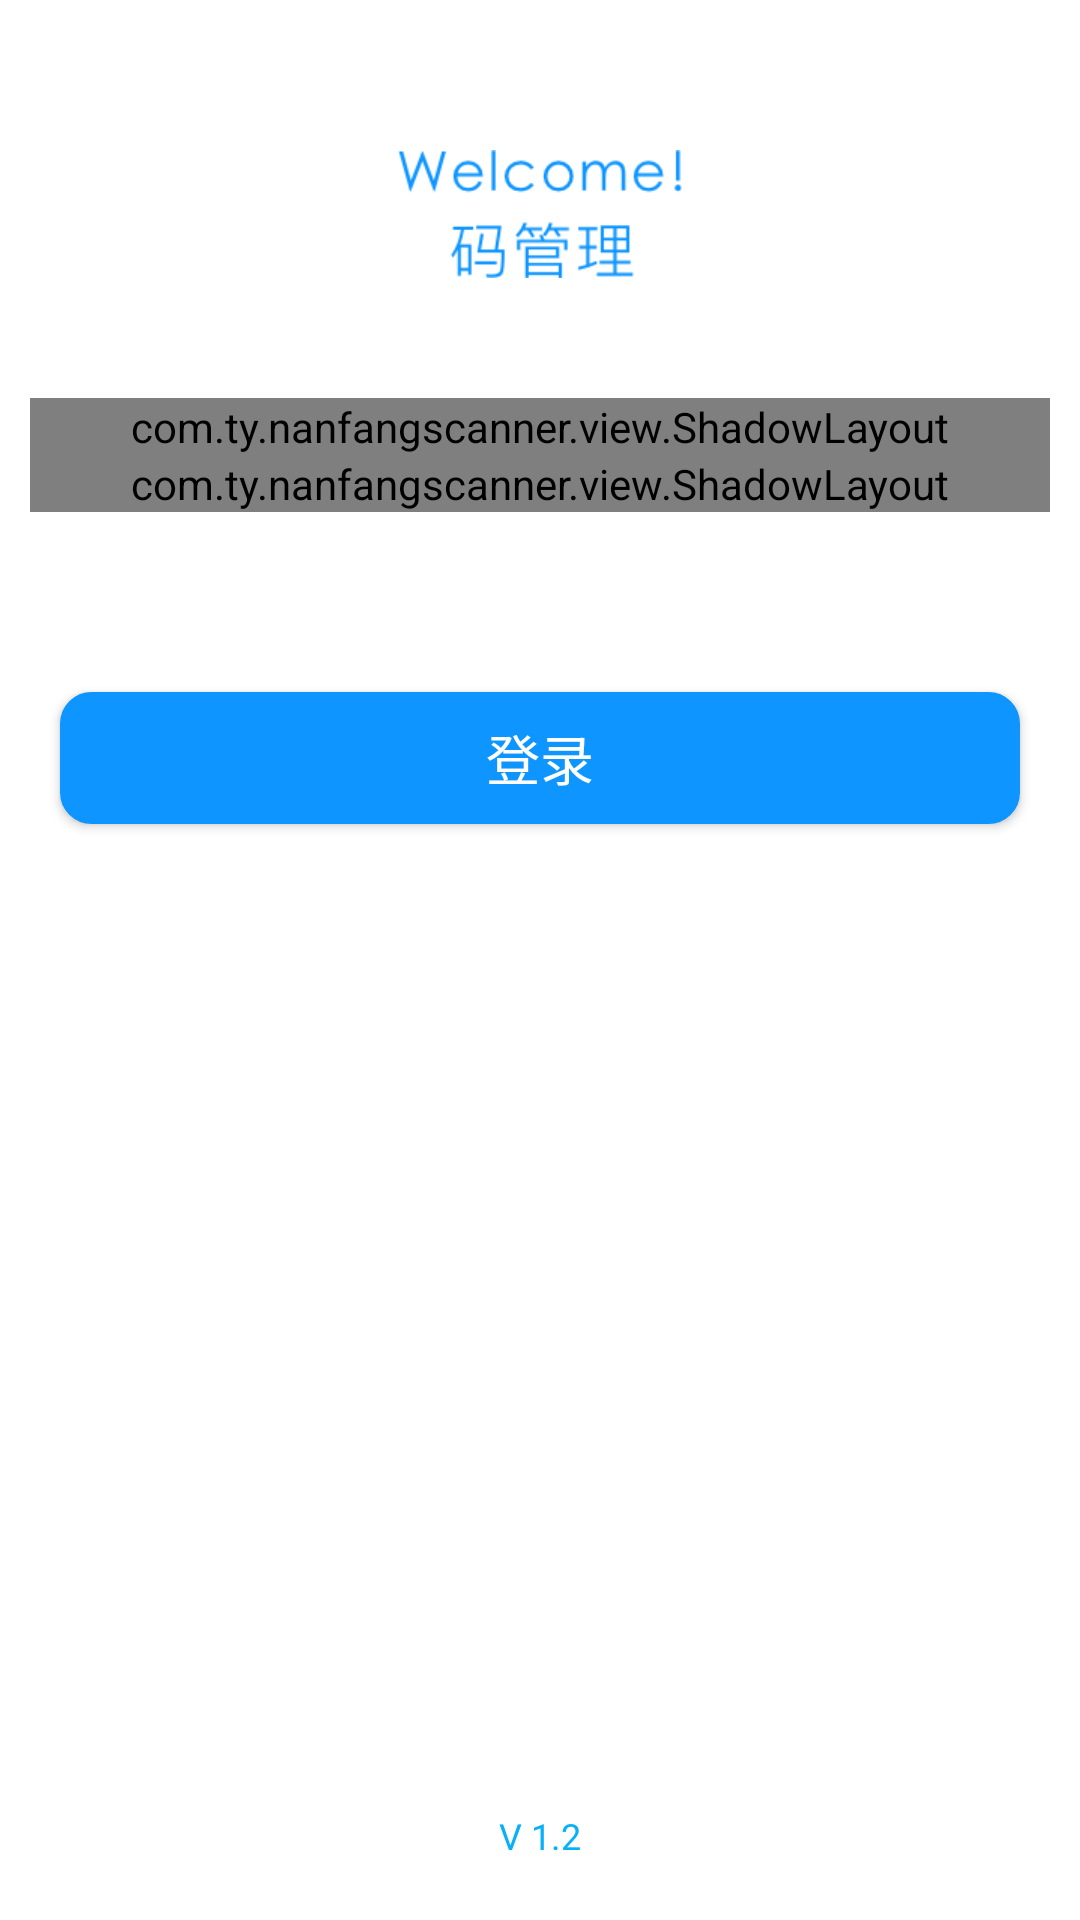

Produce the Android XML layout that renders to this screen, including the resource entries it uses.
<!-- AndroidManifest.xml: application theme AppTheme -->
<!-- res/layout/activity_login.xml -->
<?xml version="1.0" encoding="utf-8"?>
<RelativeLayout xmlns:android="http://schemas.android.com/apk/res/android"
    xmlns:app="http://schemas.android.com/apk/res-auto"
    android:layout_width="match_parent"
    android:layout_height="match_parent"
    android:background="@color/white"
    android:orientation="vertical">

    <ImageView
        android:id="@+id/iv_top"
        android:layout_width="wrap_content"
        android:layout_height="wrap_content"
        android:layout_centerHorizontal="true"
        android:layout_marginTop="@dimen/space_50"
        android:src="@mipmap/ic_top"
        />

    <com.ty.nanfangscanner.view.ShadowLayout
        android:id="@+id/sl_num"
        android:layout_width="match_parent"
        android:layout_height="wrap_content"
        android:layout_marginLeft="@dimen/space_10"
        android:layout_marginRight="@dimen/space_10"
        android:layout_marginTop="@dimen/space_40"
        app:sl_shadowColor="@color/eb_od"
        app:sl_shadowRadius="@dimen/space_10"
        android:layout_below="@id/iv_top">

        <EditText
            android:id="@+id/et_num"
            android:layout_width="match_parent"
            android:layout_height="@dimen/height_45"
            android:hint="@string/login_text_one"
            android:maxLength="40"
            android:paddingLeft="@dimen/space_10"
            android:drawableLeft="@mipmap/icon_user"
            android:drawablePadding="@dimen/space_15"
            android:background="@drawable/white_bg_conner"
            android:singleLine="true"
            android:textColor="@color/gray_46"
            android:textSize="@dimen/text_12" />


    </com.ty.nanfangscanner.view.ShadowLayout>

    <com.ty.nanfangscanner.view.ShadowLayout
        android:id="@+id/sl_pwd"
        android:layout_width="match_parent"
        android:layout_height="wrap_content"
        android:layout_marginLeft="@dimen/space_10"
        android:layout_marginRight="@dimen/space_10"
        app:sl_shadowColor="@color/eb_od"
        android:layout_below="@id/sl_num"
        app:sl_shadowRadius="@dimen/space_10">

        <EditText
            android:id="@+id/et_password"
            android:layout_width="match_parent"
            android:layout_height="@dimen/height_45"
            android:hint="@string/login_text_two"
            android:inputType="textPassword"
            android:maxLength="40"
            android:drawableLeft="@mipmap/icon_pwd"
            android:drawablePadding="@dimen/space_15"
            android:background="@drawable/white_bg_conner"
            android:paddingLeft="@dimen/space_10"
            android:singleLine="true"
            android:textColor="@color/gray_46"
            android:textSize="@dimen/text_12" />

    </com.ty.nanfangscanner.view.ShadowLayout>

    <Button
        android:id="@+id/bt_login"
        android:layout_width="match_parent"
        android:layout_height="@dimen/height_44"
        android:layout_marginLeft="@dimen/space_20"
        android:layout_marginRight="@dimen/space_20"
        android:layout_marginTop="@dimen/space_60"
        android:text="@string/login_text_three"
        android:background="@drawable/select_blue_bg"
        android:textColor="@color/white"
        android:textSize="@dimen/text_18"
        android:layout_below="@id/sl_pwd"/>

    <TextView
        android:id="@+id/tv_version"
        android:layout_width="wrap_content"
        android:layout_height="wrap_content"
        android:layout_centerHorizontal="true"
        android:layout_marginBottom="@dimen/space_20"
        android:gravity="center_horizontal"
        android:text="@string/app_version"
        android:textColor="@color/main_color"
        android:textSize="@dimen/text_12"
        android:layout_alignParentBottom="true"/>

</RelativeLayout>
<!-- resources referenced by this layout -->
<resources>
  <color name="eb_od">#0afafafa</color>
  <color name="gray_46">#464646</color>
  <color name="main_color">#08b0fa</color>
  <dimen name="height_44">44dp</dimen>
  <dimen name="height_45">45dp</dimen>
  <dimen name="space_10">10dp</dimen>
  <dimen name="space_15">15dp</dimen>
  <dimen name="space_20">20dp</dimen>
  <dimen name="space_40">40dp</dimen>
  <dimen name="space_50">50dp</dimen>
  <dimen name="space_60">60dp</dimen>
  <dimen name="text_12">12sp</dimen>
  <dimen name="text_18">18sp</dimen>
  <!-- drawable select_blue_bg (drawable) -->
  <?xml version="1.0" encoding="utf-8"?>
  <selector xmlns:android="http://schemas.android.com/apk/res/android">
      <item android:drawable="@drawable/white_bg_conner_click" android:state_pressed="true" />
      <item android:drawable="@drawable/blue_bg_conner_full" />
  </selector>
  <!-- drawable white_bg_conner (drawable) -->
  <shape xmlns:android="http://schemas.android.com/apk/res/android">
  
      <solid android:color="@color/white" />
      <stroke
          android:width="1dp"
          android:color="@color/white" />
      <corners
         android:radius="10dp" />
  </shape>
  <!-- mipmap ic_top: png bitmap (mipmap-xhdpi, 7627 bytes) -->
  <!-- mipmap icon_pwd: png bitmap (mipmap-xhdpi, 914 bytes) -->
  <!-- mipmap icon_user: png bitmap (mipmap-xhdpi, 1218 bytes) -->
  <string name="app_version">V 1.2</string>
  <string name="login_text_one">账号</string>
  <string name="login_text_three">登录</string>
  <string name="login_text_two">密码</string>
  <style name="AppTheme" parent="Theme.AppCompat.Light.NoActionBar">
          
          <item name="colorPrimary">@color/colorPrimary</item>
          <item name="colorPrimaryDark">@color/colorPrimaryDark</item>
          <item name="colorAccent">@color/colorAccent</item>
      </style>
  <!-- drawable white_bg_conner_click (drawable) -->
  <shape xmlns:android="http://schemas.android.com/apk/res/android">
  
      <solid android:color="@color/gray_cc" />
      <stroke
          android:width="1dp"
          android:color="@color/gray_cc" />
      <corners
          android:radius="10dp"/>
  
  
  </shape>
  <!-- drawable blue_bg_conner_full (drawable) -->
  <shape xmlns:android="http://schemas.android.com/apk/res/android">
  
      <solid android:color="@color/minor_color" />
      <stroke
          android:width="1dp"
          android:color="@color/minor_color" />
      <corners
          android:radius="10dp" />
  
  
  </shape>
  <color name="colorPrimary">#08b0fa</color>
  <color name="colorPrimaryDark">#08b0fa</color>
  <color name="colorAccent">#FF4081</color>
  <color name="gray_cc">#cccccc</color>
  <color name="minor_color">#0e95ff</color>
  <!-- not gathered from this repository: default colours our renderer supplied (Android Studio template values) -->
  <color name="white">#FFFFFFFF</color>
</resources>
